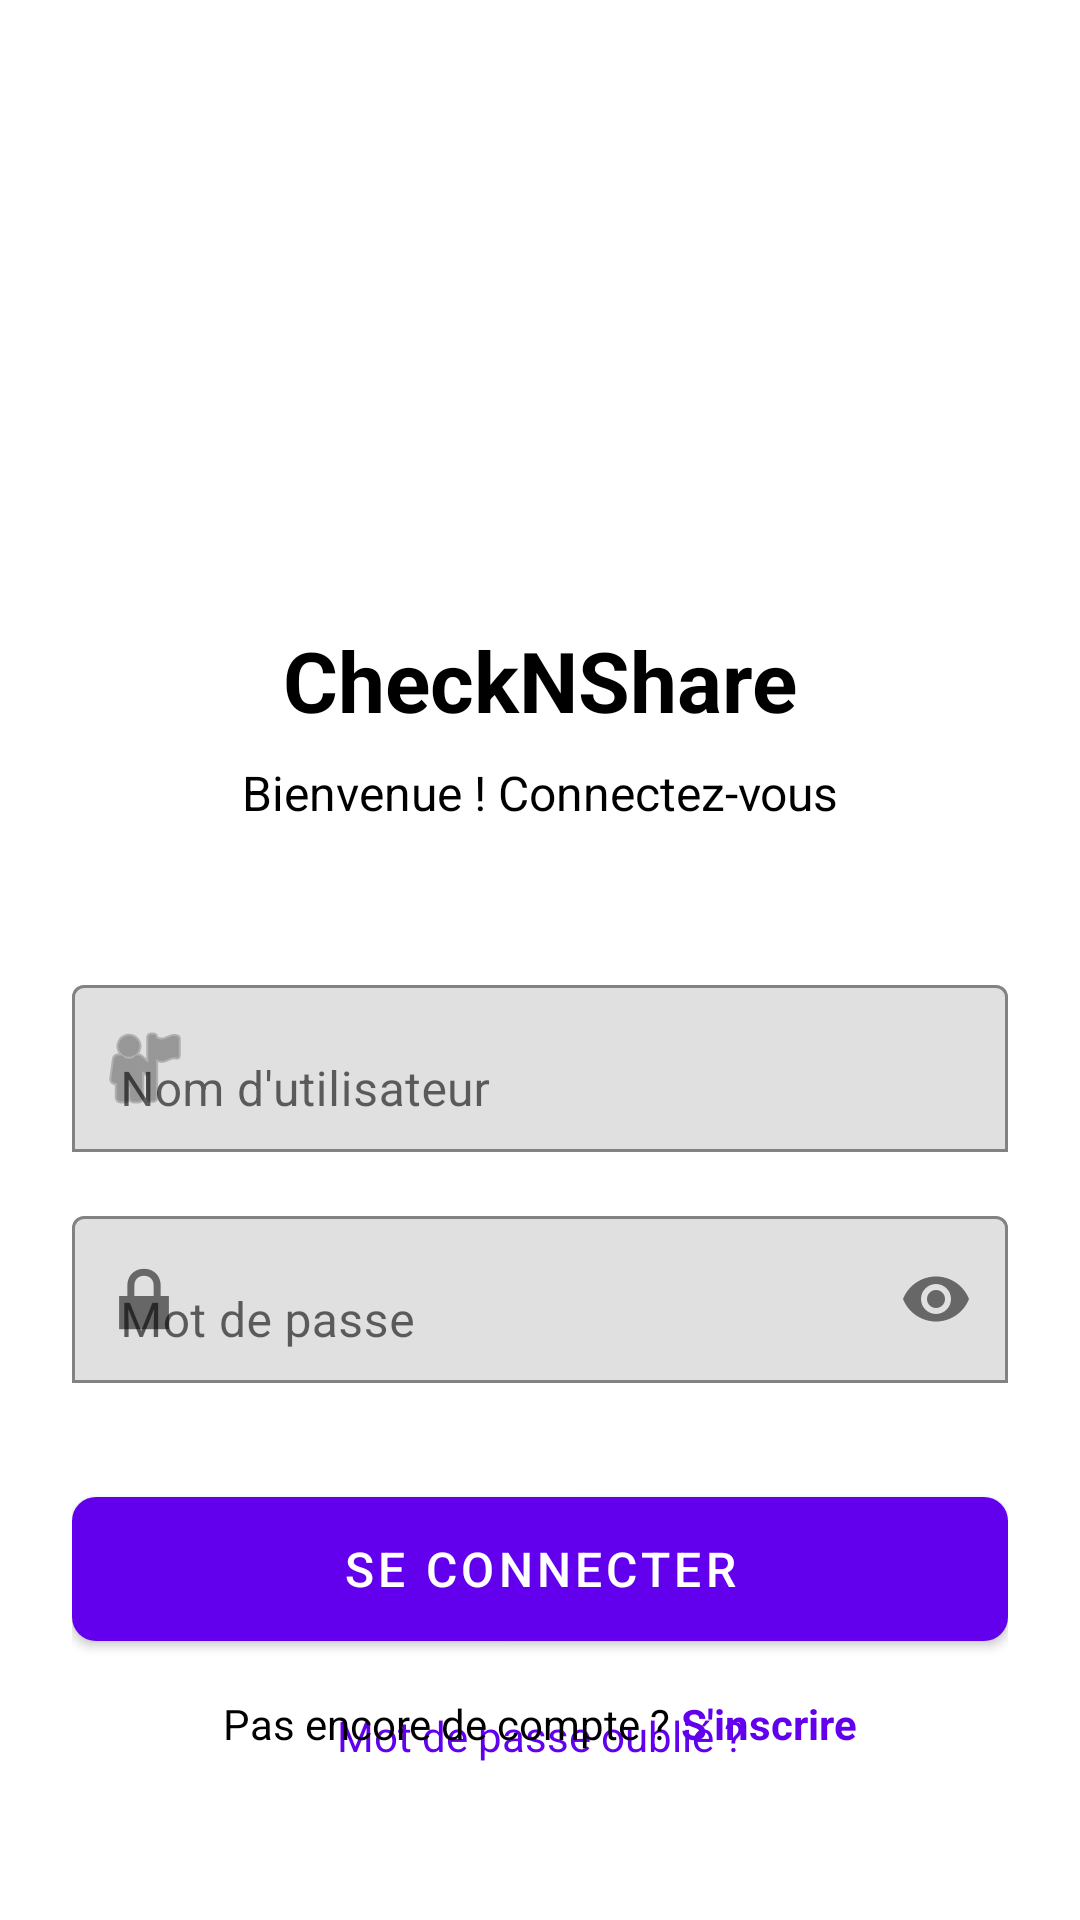

Layout XML and referenced resources for this Android screen:
<!-- AndroidManifest.xml: activity theme Theme.CheckNShare -->
<!-- res/layout/activity_login.xml -->
<?xml version="1.0" encoding="utf-8"?>
<androidx.constraintlayout.widget.ConstraintLayout xmlns:android="http://schemas.android.com/apk/res/android"
    xmlns:app="http://schemas.android.com/apk/res-auto"
    xmlns:tools="http://schemas.android.com/tools"
    android:layout_width="match_parent"
    android:layout_height="match_parent"
    android:background="@color/white"
    android:padding="24dp"
    tools:context=".LoginActivity">

    <ImageView
        android:id="@+id/iv_logo"
        android:layout_width="120dp"
        android:layout_height="120dp"
        android:layout_marginTop="48dp"
        android:contentDescription="@string/app_name"
        android:src="@mipmap/ic_launcher"
        app:layout_constraintEnd_toEndOf="parent"
        app:layout_constraintHorizontal_bias="0.497"
        app:layout_constraintStart_toStartOf="parent"
        app:layout_constraintTop_toTopOf="parent" />

    <TextView
        android:id="@+id/tv_app_name"
        android:layout_width="wrap_content"
        android:layout_height="wrap_content"
        android:layout_marginTop="16dp"
        android:text="@string/app_name"
        android:textColor="@color/black"
        android:textSize="28sp"
        android:textStyle="bold"
        app:layout_constraintEnd_toEndOf="parent"
        app:layout_constraintStart_toStartOf="parent"
        app:layout_constraintTop_toBottomOf="@id/iv_logo" />

    <TextView
        android:id="@+id/tv_welcome"
        android:layout_width="wrap_content"
        android:layout_height="wrap_content"
        android:layout_marginTop="8dp"
        android:text="Bienvenue ! Connectez-vous"
        android:textColor="@color/black"
        android:textSize="16sp"
        app:layout_constraintEnd_toEndOf="parent"
        app:layout_constraintStart_toStartOf="parent"
        app:layout_constraintTop_toBottomOf="@id/tv_app_name" />

    <com.google.android.material.textfield.TextInputLayout
        android:id="@+id/til_username"
        android:layout_width="0dp"
        android:layout_height="wrap_content"
        android:layout_marginTop="48dp"
        android:hint="Nom d'utilisateur"
        app:boxBackgroundMode="outline"
        app:layout_constraintEnd_toEndOf="parent"
        app:layout_constraintStart_toStartOf="parent"
        app:layout_constraintTop_toBottomOf="@id/tv_welcome"
        app:startIconDrawable="@android:drawable/ic_menu_myplaces">

        <com.google.android.material.textfield.TextInputEditText
            android:id="@+id/et_username"
            android:layout_width="match_parent"
            android:layout_height="wrap_content"
            android:inputType="text"
            android:maxLines="1" />
    </com.google.android.material.textfield.TextInputLayout>

    <com.google.android.material.textfield.TextInputLayout
        android:id="@+id/til_password"
        android:layout_width="0dp"
        android:layout_height="wrap_content"
        android:layout_marginTop="16dp"
        android:hint="Mot de passe"
        app:boxBackgroundMode="outline"
        app:endIconMode="password_toggle"
        app:layout_constraintEnd_toEndOf="parent"
        app:layout_constraintStart_toStartOf="parent"
        app:layout_constraintTop_toBottomOf="@id/til_username"
        app:startIconDrawable="@android:drawable/ic_lock_lock">

        <com.google.android.material.textfield.TextInputEditText
            android:id="@+id/et_password"
            android:layout_width="match_parent"
            android:layout_height="wrap_content"
            android:inputType="textPassword"
            android:maxLines="1" />
    </com.google.android.material.textfield.TextInputLayout>

    <com.google.android.material.button.MaterialButton
        android:id="@+id/btn_login"
        android:layout_width="0dp"
        android:layout_height="60dp"
        android:layout_marginTop="32dp"
        android:text="Se connecter"
        android:textSize="16sp"
        app:cornerRadius="8dp"
        app:layout_constraintEnd_toEndOf="parent"
        app:layout_constraintStart_toStartOf="parent"
        app:layout_constraintTop_toBottomOf="@id/til_password" />

    <TextView
        android:id="@+id/tv_forgot_password"
        android:layout_width="wrap_content"
        android:layout_height="wrap_content"
        android:layout_marginTop="16dp"
        android:text="Mot de passe oublié ?"
        android:textColor="@color/purple_500"
        android:textSize="14sp"
        app:layout_constraintEnd_toEndOf="parent"
        app:layout_constraintStart_toStartOf="parent"
        app:layout_constraintTop_toBottomOf="@id/btn_login" />

    <LinearLayout
        android:id="@+id/ll_signup"
        android:layout_width="wrap_content"
        android:layout_height="wrap_content"
        android:layout_marginBottom="32dp"
        android:orientation="horizontal"
        app:layout_constraintBottom_toBottomOf="parent"
        app:layout_constraintEnd_toEndOf="parent"
        app:layout_constraintStart_toStartOf="parent">

        <TextView
            android:layout_width="wrap_content"
            android:layout_height="wrap_content"
            android:text="Pas encore de compte ? "
            android:textColor="@color/black"
            android:textSize="14sp" />

        <TextView
            android:id="@+id/tv_signup"
            android:layout_width="wrap_content"
            android:layout_height="wrap_content"
            android:text="S'inscrire"
            android:textColor="@color/purple_500"
            android:textSize="14sp"
            android:textStyle="bold" />
    </LinearLayout>

</androidx.constraintlayout.widget.ConstraintLayout>
<!-- resources referenced by this layout -->
<resources>
  <string name="app_name">CheckNShare</string>
  <style name="Theme.CheckNShare" parent="Theme.MaterialComponents.DayNight.DarkActionBar">
          
          <item name="colorPrimary">@color/purple_500</item>
          <item name="colorPrimaryVariant">@color/purple_700</item>
          <item name="colorOnPrimary">@color/white</item>
          
          <item name="colorSecondary">@color/teal_200</item>
          <item name="colorSecondaryVariant">@color/teal_700</item>
          <item name="colorOnSecondary">@color/black</item>
          
          <item name="android:statusBarColor">?attr/colorPrimaryVariant</item>
          
      </style>
  <!-- not gathered from this repository: default colours our renderer supplied (Android Studio template values) -->
  <color name="purple_500">#FF6200EE</color>
  <color name="purple_700">#FF3700B3</color>
  <color name="teal_200">#FF03DAC5</color>
  <color name="teal_700">#FF018786</color>
  <color name="black">#FF000000</color>
  <color name="white">#FFFFFFFF</color>
</resources>
